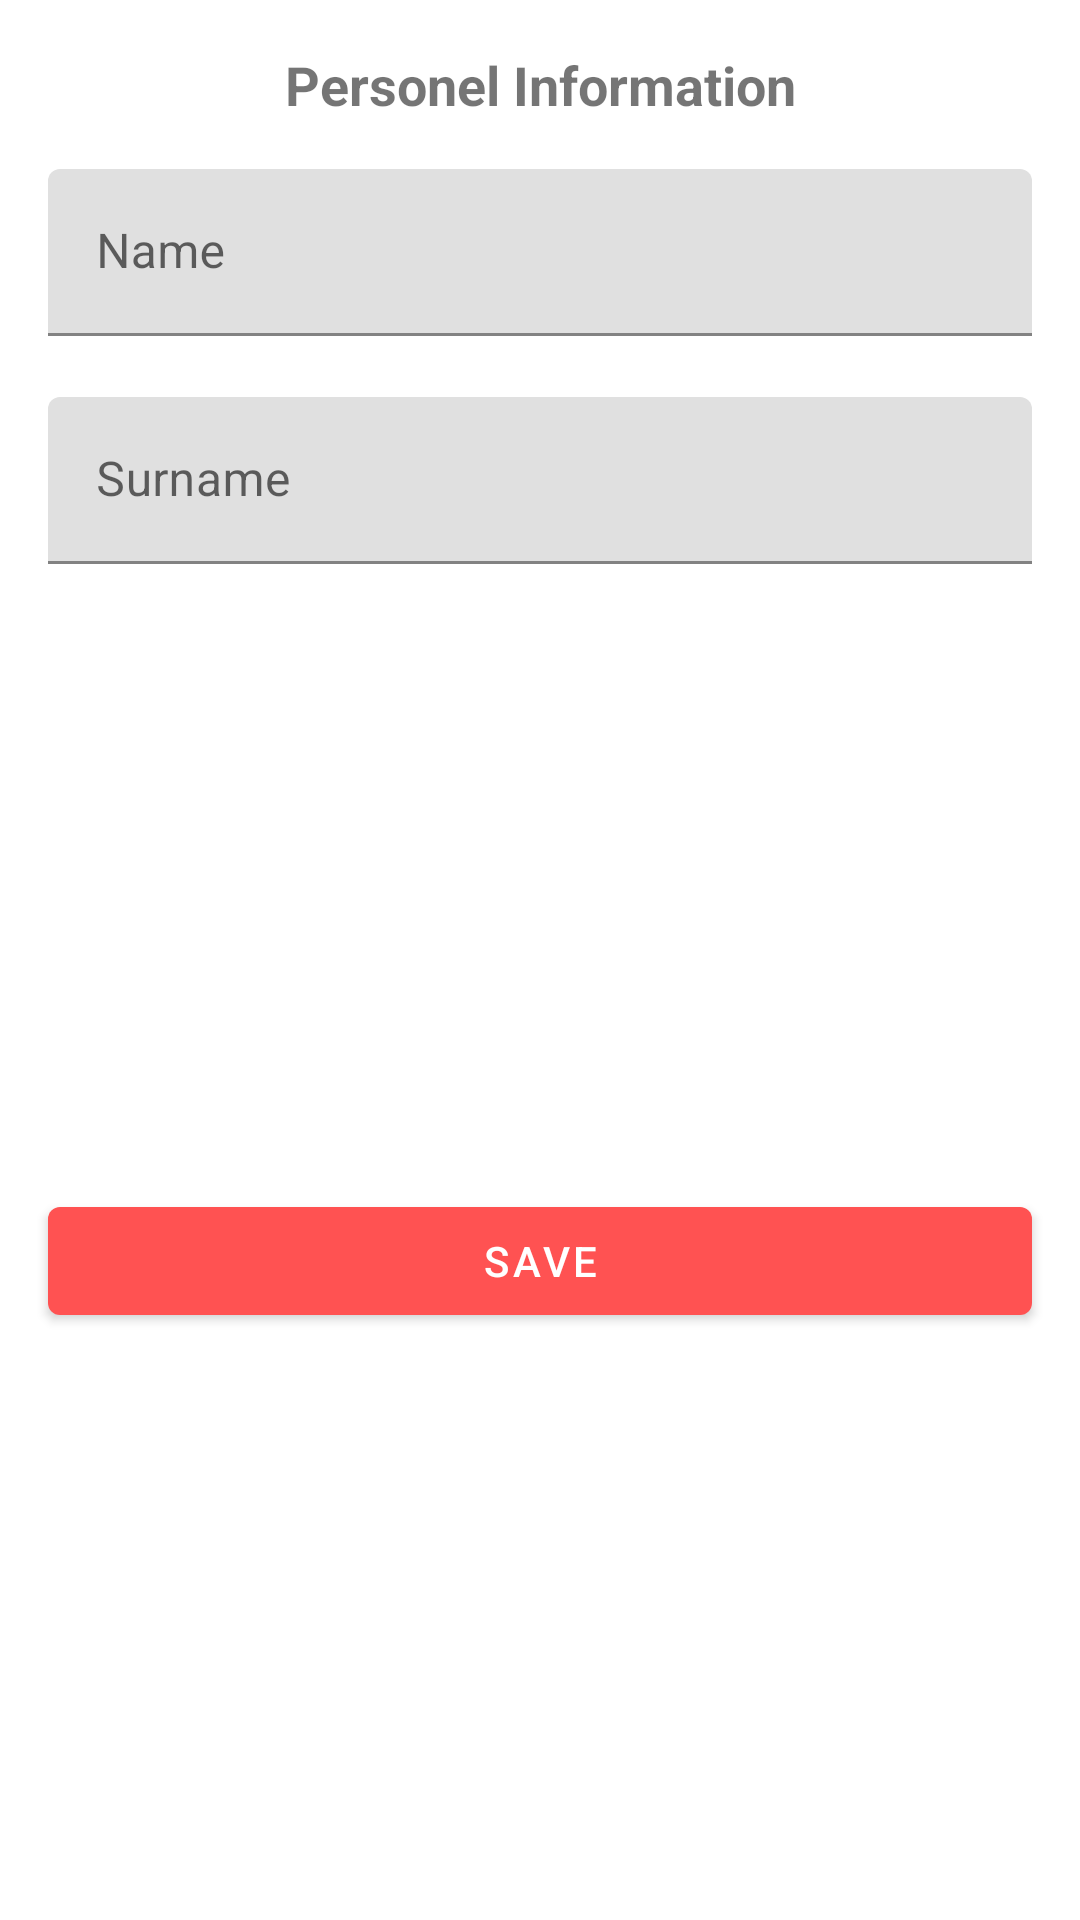

Layout XML and referenced resources for this Android screen:
<!-- AndroidManifest.xml: application theme AppTheme -->
<!-- res/layout/google_login_layout.xml -->
<?xml version="1.0" encoding="utf-8"?>
<androidx.constraintlayout.widget.ConstraintLayout xmlns:android="http://schemas.android.com/apk/res/android"
    xmlns:app="http://schemas.android.com/apk/res-auto"
    xmlns:tools="http://schemas.android.com/tools"
    android:layout_width="wrap_content"
    android:layout_height="wrap_content"
    android:background="@drawable/rounded_reset_fragment">

    <TextView
        android:id="@+id/textView2"
        android:layout_width="wrap_content"
        android:layout_height="wrap_content"
        android:layout_marginStart="70dp"
        android:layout_marginTop="16dp"
        android:layout_marginEnd="70dp"
        android:textSize="18sp"
        android:textStyle="bold"
        android:text="Personel Information"
        app:layout_constraintEnd_toEndOf="parent"
        app:layout_constraintStart_toStartOf="parent"
        app:layout_constraintTop_toTopOf="parent">

    </TextView>

    <com.google.android.material.textfield.TextInputLayout
        android:id="@+id/til1"
        android:layout_width="0dp"
        android:layout_height="60dp"
        android:layout_marginStart="16dp"
        android:layout_marginTop="16dp"
        android:layout_marginEnd="16dp"
        android:hint="Name"
        app:layout_constraintEnd_toEndOf="parent"
        app:layout_constraintStart_toStartOf="parent"
        app:layout_constraintTop_toBottomOf="@+id/textView2">

        <com.google.android.material.textfield.TextInputEditText
            android:id="@+id/googleName"
            android:layout_width="match_parent"
            android:layout_height="wrap_content"
            android:inputType="text"
            android:maxLines="1"
            android:singleLine="true" />

    </com.google.android.material.textfield.TextInputLayout>

    <com.google.android.material.textfield.TextInputLayout
        android:id="@+id/til2"
        android:layout_width="0dp"
        android:layout_height="60dp"
        android:layout_marginTop="16dp"
        android:hint="Surname"
        app:layout_constraintEnd_toEndOf="@+id/til1"
        app:layout_constraintStart_toStartOf="@+id/til1"
        app:layout_constraintTop_toBottomOf="@+id/til1">

        <com.google.android.material.textfield.TextInputEditText
            android:id="@+id/googleSurname"
            android:layout_width="match_parent"
            android:layout_height="wrap_content"
            android:inputType="text"
            android:maxLines="1"
            android:singleLine="true" />

    </com.google.android.material.textfield.TextInputLayout>

    <com.google.android.material.button.MaterialButton
        android:id="@+id/googleBtn"
        android:layout_width="0dp"
        android:layout_height="wrap_content"
        android:layout_marginTop="24dp"
        android:layout_marginBottom="16dp"
        android:text="Save"
        app:layout_constraintBottom_toBottomOf="parent"
        app:layout_constraintEnd_toEndOf="@+id/til2"
        app:layout_constraintStart_toStartOf="@+id/til2"
        app:layout_constraintTop_toBottomOf="@+id/til2" />

</androidx.constraintlayout.widget.ConstraintLayout>
<!-- resources referenced by this layout -->
<resources>
  <!-- drawable rounded_reset_fragment (drawable) -->
  <?xml version="1.0" encoding="utf-8"?>
  <shape xmlns:android="http://schemas.android.com/apk/res/android"
       android:shape="rectangle">
      <solid android:color="@android:color/white" />
      <corners android:radius="12dp" />
  </shape>
  <style name="AppTheme" parent="Theme.MaterialComponents.Light">
          
          <item name="colorPrimary">@color/colorPrimary</item>
          <item name="colorPrimaryDark">@color/colorPrimaryDark</item>
          <item name="colorAccent">@color/colorAccent</item>
      </style>
  <color name="colorPrimary">#FF5252</color>
  <color name="colorPrimaryDark">#3700B3</color>
  <color name="colorAccent">#03DAC5</color>
</resources>
